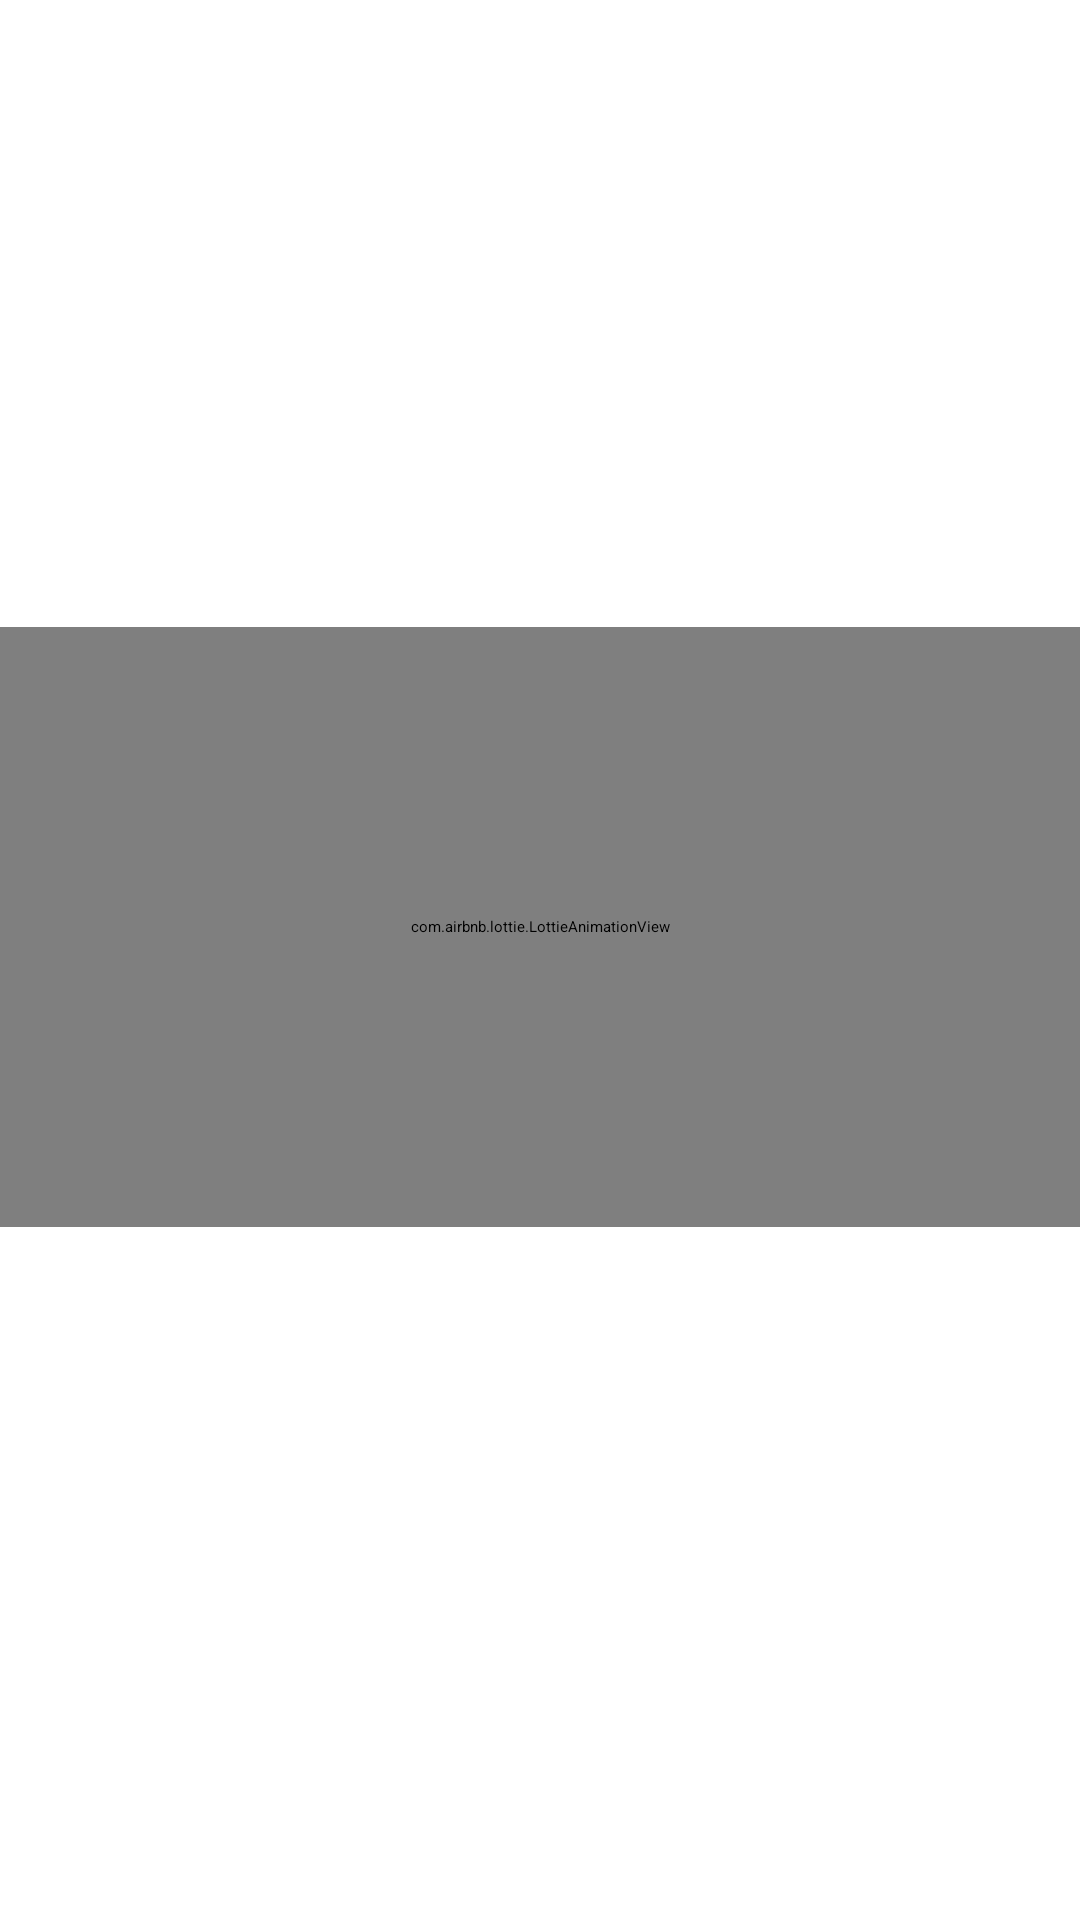

Android layout source for this screen:
<!-- AndroidManifest.xml: application theme Theme.App.Starting -->
<!-- res/layout/loading.xml -->
<?xml version="1.0" encoding="utf-8"?>
<LinearLayout xmlns:android="http://schemas.android.com/apk/res/android"
    android:layout_width="match_parent"
    android:layout_height="match_parent"
    android:gravity="center"
    android:layout_gravity="center"
    android:orientation="vertical"
    xmlns:app="http://schemas.android.com/apk/res-auto">

    <com.airbnb.lottie.LottieAnimationView
        android:layout_height="200dp"
        android:layout_width="match_parent"
        app:lottie_rawRes="@raw/headphone_meb_loading"
        app:lottie_autoPlay="true"
        app:lottie_loop="true"
        android:layout_gravity="center"
        />

    <TextView
        android:layout_marginTop="15dp"
        android:layout_width="match_parent"
        android:layout_height="wrap_content"
        android:text="@string/loading"
        android:layout_gravity="center"
        android:gravity="center"
        android:textColor="@color/white" />
</LinearLayout>
<!-- resources referenced by this layout -->
<resources>
  <color name="white">#ffffff</color>
  <string name="loading">Loading...</string>
  <style name="Theme.App.Starting" parent="Theme.SplashScreen">
          // Set the splash screen background, animated icon, and animation duration.
          <item name="windowSplashScreenBackground">@color/app_bg</item>
          <item name="windowSplashScreenAnimatedIcon">@drawable/ic_launcher_foreground</item>
          <item name="windowSplashScreenAnimationDuration">800</item>
          <item name="postSplashScreenTheme">@style/AppTheme</item>
      </style>
  <color name="app_bg">#e0e0e0</color>
  <!-- drawable ic_launcher_foreground: vector/xml drawable (drawable, 14192 chars, omitted) -->
  <style name="AppTheme" parent="Theme.Material3.DayNight.NoActionBar">
          
          <item name="colorPrimary">@color/app_bg</item>
          <item name="colorPrimaryDark">@color/app_bg</item>
          <item name="colorAccent">@color/light_blue</item>
  
          <item name="colorControlActivated">@color/colorPrimary</item>
          <item name="android:navigationBarColor">@color/app_bg</item>
          <item name="android:windowLightStatusBar" tools:targetApi="m">true</item>
          <item name="android:windowLightNavigationBar" tools:targetApi="o_mr1">true</item>
      </style>
  <color name="light_blue">#045a68</color>
  <color name="colorPrimary">#EB743B</color>
</resources>
